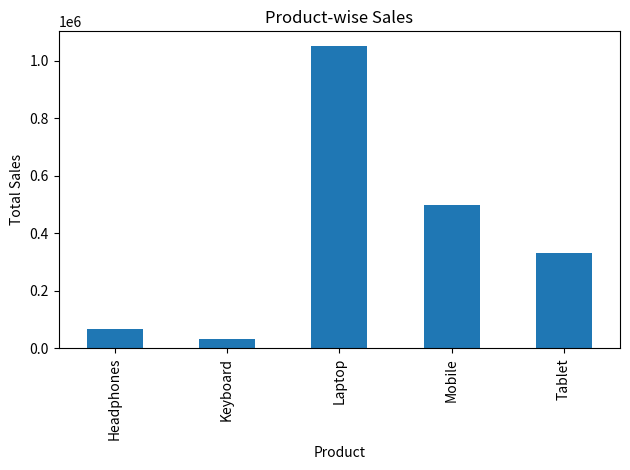
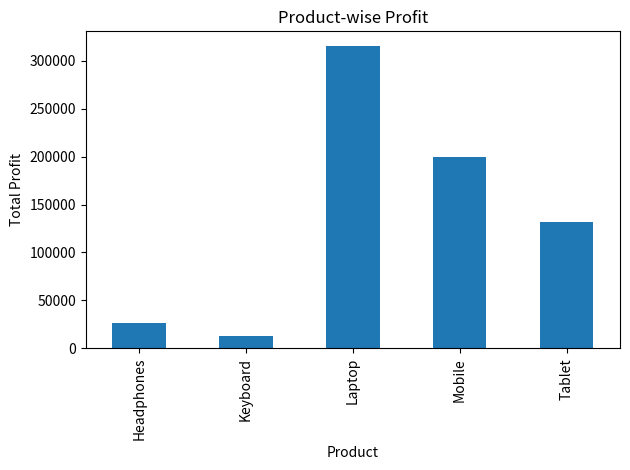
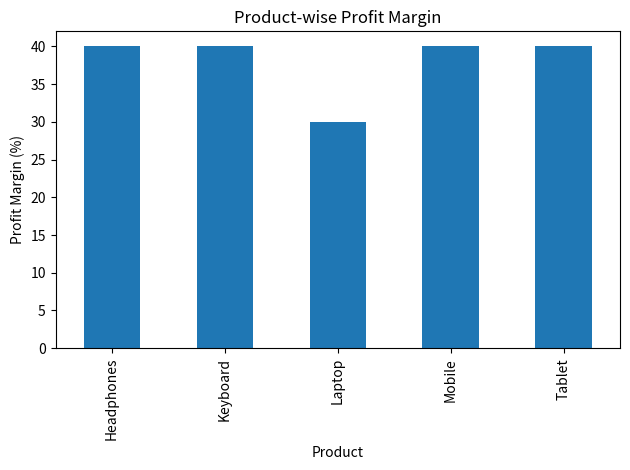

The matplotlib source for these figures, in order:
import pandas as pd 
data={
    "Order_ID": list(range(101, 151)),
    "Product": [
        "Laptop", "Mobile", "Tablet", "Headphones", "Keyboard",
        "Laptop", "Mobile", "Tablet", "Headphones", "Keyboard",
        "Laptop", "Mobile", "Tablet", "Headphones", "Keyboard",
        "Laptop", "Mobile", "Tablet", "Headphones", "Keyboard",
        "Laptop", "Mobile", "Tablet", "Headphones", "Keyboard",
        "Laptop", "Mobile", "Tablet", "Headphones", "Keyboard",
        "Laptop", "Mobile", "Tablet", "Headphones", "Keyboard",
        "Laptop", "Mobile", "Tablet", "Headphones", "Keyboard",
        "Laptop", "Mobile", "Tablet", "Headphones", "Keyboard",
        "Laptop", "Mobile", "Tablet", "Headphones", "Keyboard"
    ],
    "Category": ["Electronics"] * 50,
    "Quantity": [
        2, 3, 1, 4, 2, 1, 2, 3, 2, 5,
        3, 1, 2, 3, 4, 2, 4, 1, 5, 2,
        1, 3, 2, 4, 3, 2, 1, 4, 3, 2,
        4, 2, 3, 1, 5, 2, 3, 2, 4, 1,
        3, 2, 1, 5, 2, 1, 4, 3, 2, 5
    ],
    "Unit_Price": [
        50000, 20000, 15000, 2000, 1000,
        50000, 20000, 15000, 2000, 1000,
        50000, 20000, 15000, 2000, 1000,
        50000, 20000, 15000, 2000, 1000,
        50000, 20000, 15000, 2000, 1000,
        50000, 20000, 15000, 2000, 1000,
        50000, 20000, 15000, 2000, 1000,
        50000, 20000, 15000, 2000, 1000,
        50000, 20000, 15000, 2000, 1000,
        50000, 20000, 15000, 2000, 1000
    ],
    "Unit_Cost": [
        35000, 12000, 9000, 1200, 600,
        35000, 12000, 9000, 1200, 600,
        35000, 12000, 9000, 1200, 600,
        35000, 12000, 9000, 1200, 600,
        35000, 12000, 9000, 1200, 600,
        35000, 12000, 9000, 1200, 600,
        35000, 12000, 9000, 1200, 600,
        35000, 12000, 9000, 1200, 600,
        35000, 12000, 9000, 1200, 600,
        35000, 12000, 9000, 1200, 600
    ]
}
df=pd.DataFrame(data)
df["Total_Sales"]=df["Quantity"]*df["Unit_Price"]
total_sales=df["Total_Sales"].sum()
df["Profit_Per_Unit"]=df["Unit_Price"]-df["Unit_Cost"]
df["Total_Profit"]=df["Quantity"]*df["Profit_Per_Unit"]
total_profit=df["Total_Profit"].sum()
print(df)
print("Total Sales:",total_sales)
print("Total Profit:",total_profit)
product_sales=df.groupby("Product")["Total_Sales"].sum()
product_profit=df.groupby("Product")["Total_Profit"].sum()
highest_product=product_sales.idxmax()
print("Highest Selling Product:", highest_product)
comparison=pd.DataFrame({
    "Total Sales": product_sales,
    "Total Profit": product_profit
})
print("\nSales vs Profit Comparison:")
print(comparison)
product_margin=(
    df.groupby("Product")["Total_Profit"].sum()
    / df.groupby("Product")["Total_Sales"].sum()
) * 100
print("\nProduct-wise Profit Margin:")
print(product_margin.round(2))
import matplotlib.pyplot as plt
product_sales.plot(kind="bar",title="Product-wise Sales")
plt.xlabel("Product")
plt.ylabel("Total Sales")
plt.tight_layout()
plt.show()
product_profit.plot(kind="bar",title="Product-wise Profit")
plt.xlabel("Product")
plt.ylabel("Total Profit")
plt.tight_layout()
plt.show()
product_margin.plot(kind="bar",title="Product-wise Profit Margin")
plt.xlabel("Product")
plt.ylabel("Profit Margin (%)")
plt.tight_layout()
plt.show()
